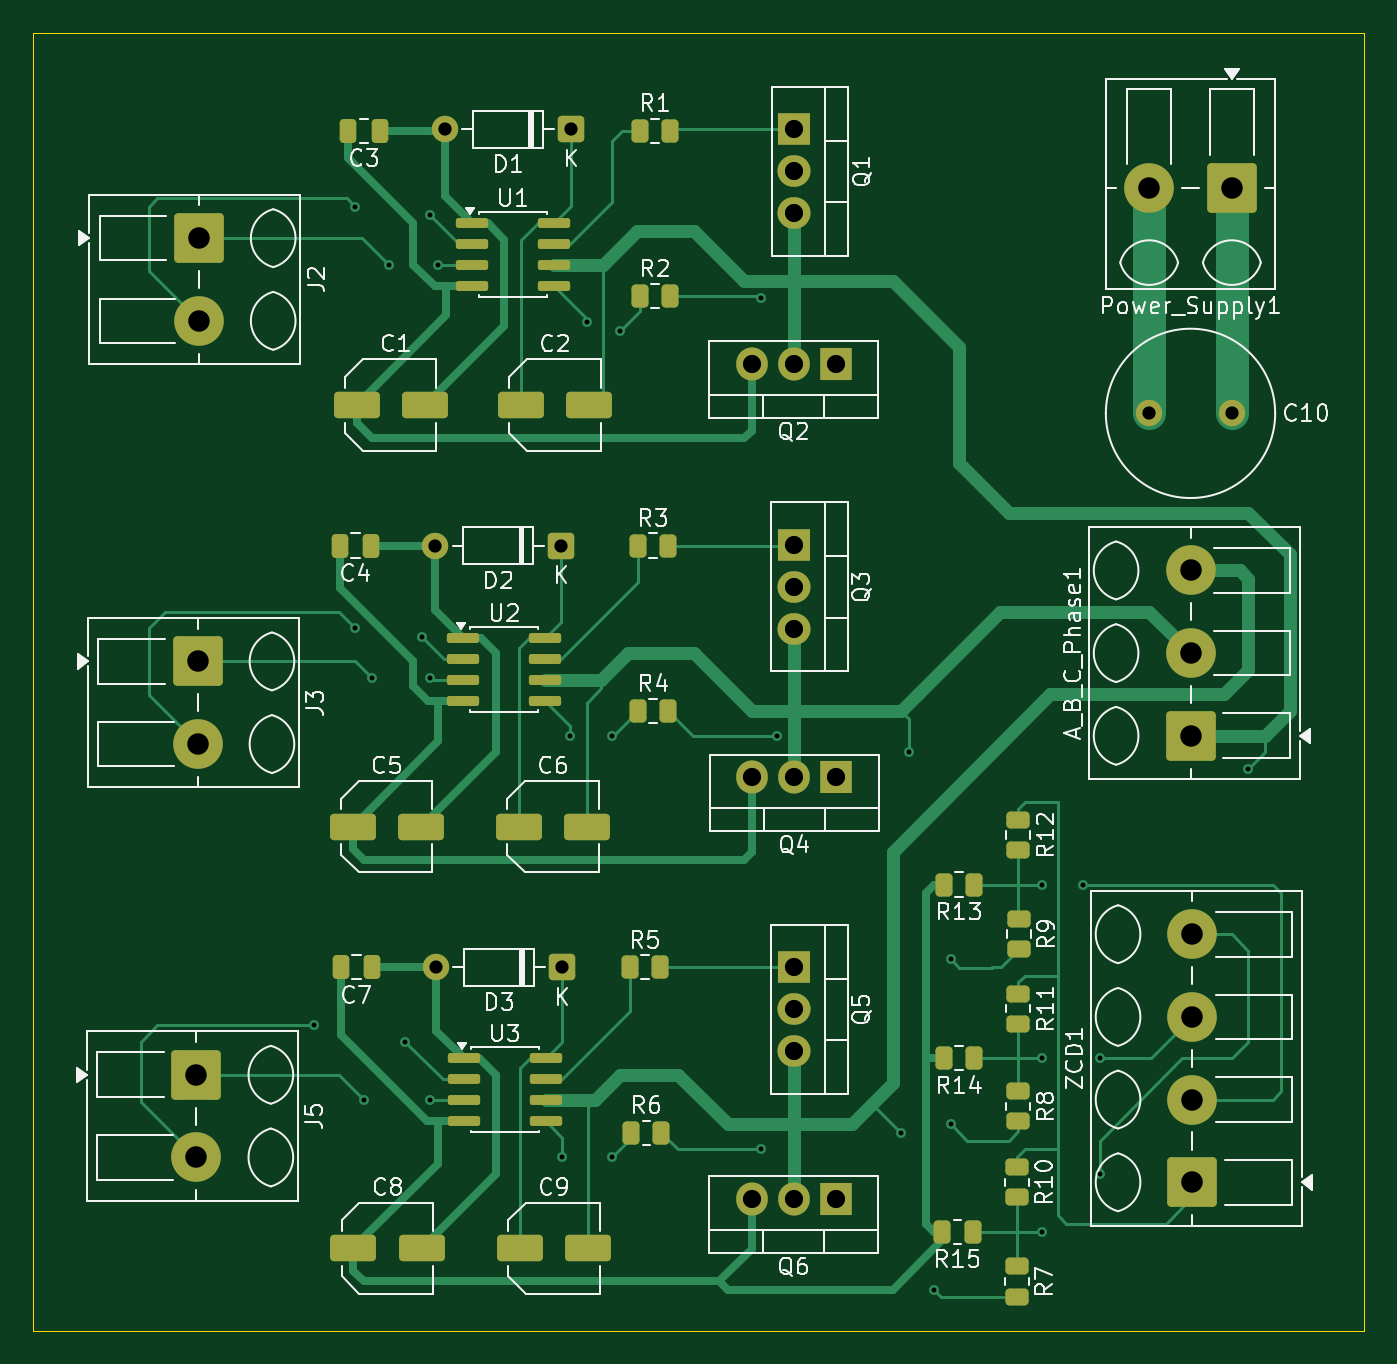
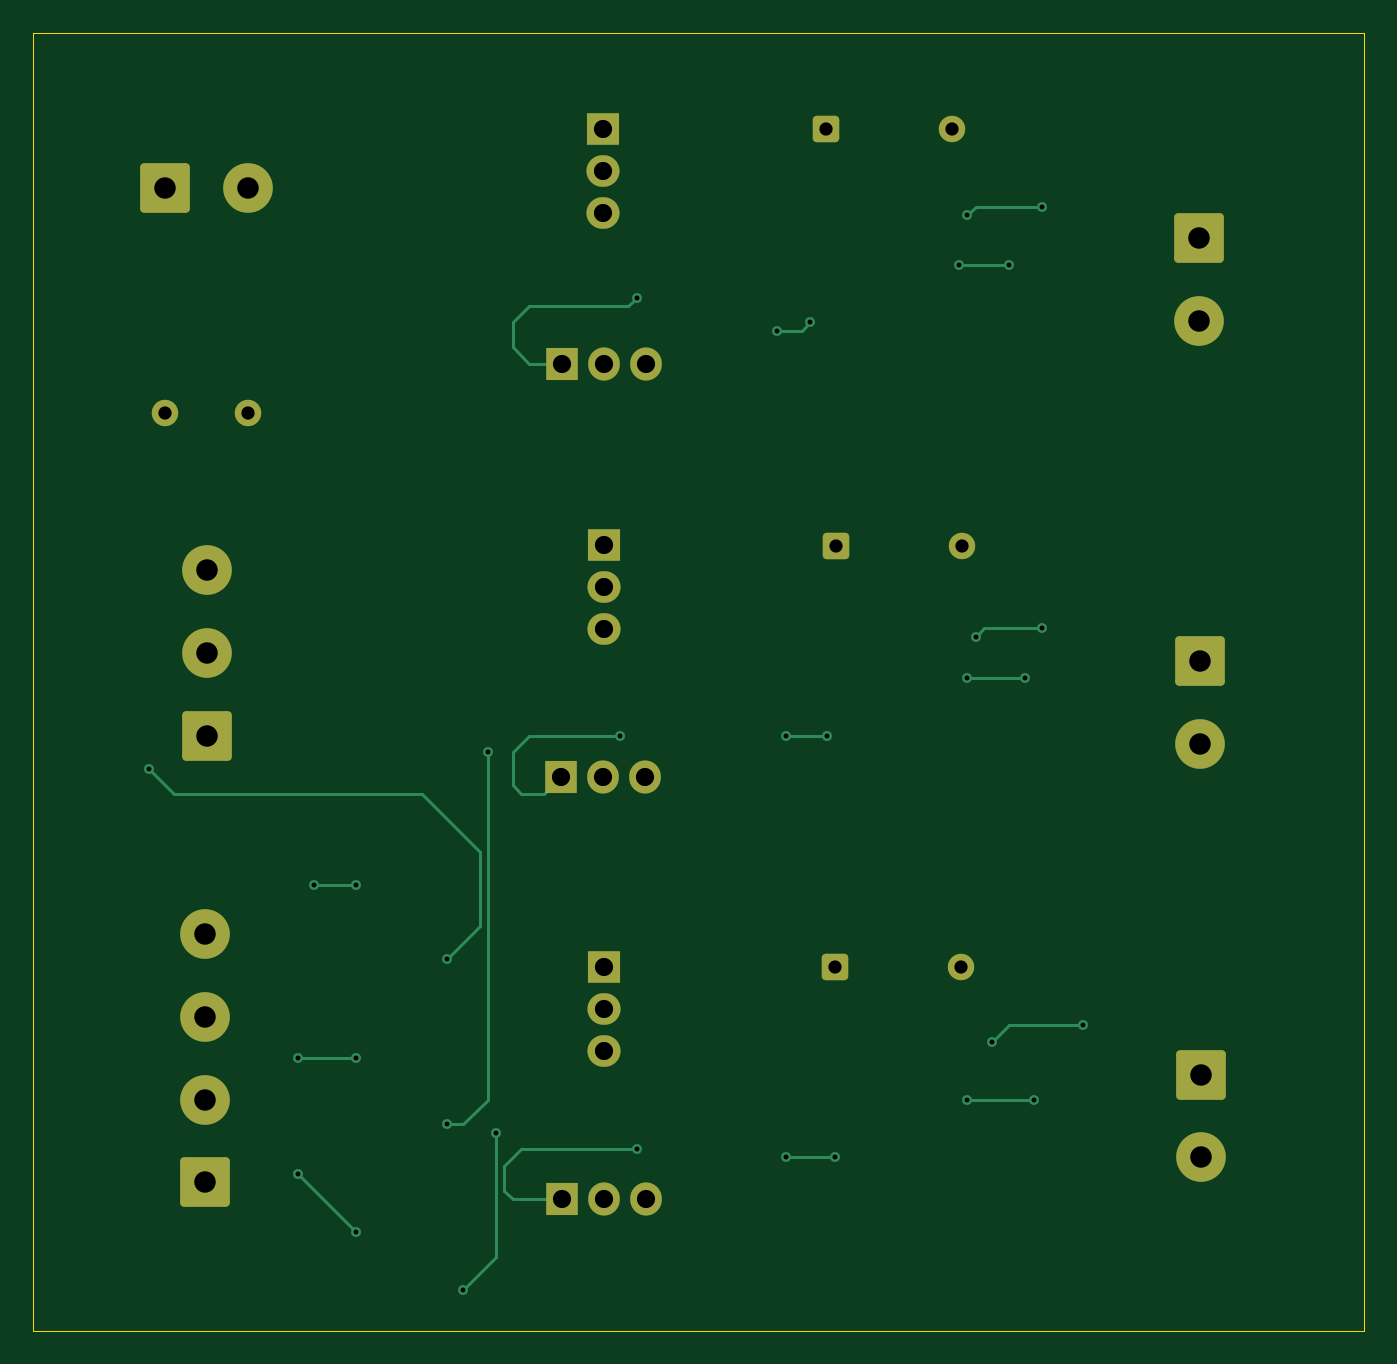
Circuit board: 13 layer files. Board 80.5 x 78.5 mm.
- bottom_copper: Sensorless Brushless DC Motor Driver Circuit-B_Cu.gbr (9360 bytes)
- bottom_mask: Sensorless Brushless DC Motor Driver Circuit-B_Mask.gbr (3240 bytes)
- paste: Sensorless Brushless DC Motor Driver Circuit-B_Paste.gbr (504 bytes)
- bottom_silk: Sensorless Brushless DC Motor Driver Circuit-B_Silkscreen.gbr (505 bytes)
- outline: Sensorless Brushless DC Motor Driver Circuit-Edge_Cuts.gbr (669 bytes)
- top_copper: Sensorless Brushless DC Motor Driver Circuit-F_Cu.gbr (27680 bytes)
- top_mask: Sensorless Brushless DC Motor Driver Circuit-F_Mask.gbr (6449 bytes)
- paste: Sensorless Brushless DC Motor Driver Circuit-F_Paste.gbr (4276 bytes)
- top_silk: Sensorless Brushless DC Motor Driver Circuit-F_Silkscreen.gbr (88503 bytes)
- inner_copper: Sensorless Brushless DC Motor Driver Circuit-In1_Cu.gbr (124860 bytes)
- inner_copper: Sensorless Brushless DC Motor Driver Circuit-In2_Cu.gbr (127832 bytes)
- drill: Sensorless Brushless DC Motor Driver Circuit-NPTH.drl (276 bytes)
- drill: Sensorless Brushless DC Motor Driver Circuit-PTH.drl (1638 bytes)

=== bottom_copper: Sensorless Brushless DC Motor Driver Circuit-B_Cu.gbr (9360 bytes, source omitted) ===
=== bottom_mask: Sensorless Brushless DC Motor Driver Circuit-B_Mask.gbr (3240 bytes, source withheld) ===
=== paste: Sensorless Brushless DC Motor Driver Circuit-B_Paste.gbr ===
%TF.GenerationSoftware,KiCad,Pcbnew,10.0.5*%
%TF.CreationDate,2026-11-12T22:18:19+05:30*%
%TF.ProjectId,Sensorless Brushless DC Motor Driver Circuit,53656e73-6f72-46c6-9573-732042727573,rev?*%
%TF.SameCoordinates,Original*%
%TF.FileFunction,Paste,Bot*%
%TF.FilePolarity,Positive*%
%FSLAX46Y46*%
G04 Gerber Fmt 4.6, Leading zero omitted, Abs format (unit mm)*
G04 Created by KiCad (PCBNEW 10.0.5) date 2026-11-12 22:18:19*
%MOMM*%
%LPD*%
G01*
G04 APERTURE LIST*
G04 APERTURE END LIST*
M02*

=== bottom_silk: Sensorless Brushless DC Motor Driver Circuit-B_Silkscreen.gbr ===
%TF.GenerationSoftware,KiCad,Pcbnew,10.0.5*%
%TF.CreationDate,2026-11-12T22:18:19+05:30*%
%TF.ProjectId,Sensorless Brushless DC Motor Driver Circuit,53656e73-6f72-46c6-9573-732042727573,rev?*%
%TF.SameCoordinates,Original*%
%TF.FileFunction,Legend,Bot*%
%TF.FilePolarity,Positive*%
%FSLAX46Y46*%
G04 Gerber Fmt 4.6, Leading zero omitted, Abs format (unit mm)*
G04 Created by KiCad (PCBNEW 10.0.5) date 2026-11-12 22:18:19*
%MOMM*%
%LPD*%
G01*
G04 APERTURE LIST*
G04 APERTURE END LIST*
M02*

=== outline: Sensorless Brushless DC Motor Driver Circuit-Edge_Cuts.gbr ===
%TF.GenerationSoftware,KiCad,Pcbnew,10.0.5*%
%TF.CreationDate,2026-11-12T22:18:19+05:30*%
%TF.ProjectId,Sensorless Brushless DC Motor Driver Circuit,53656e73-6f72-46c6-9573-732042727573,rev?*%
%TF.SameCoordinates,Original*%
%TF.FileFunction,Profile,NP*%
%FSLAX46Y46*%
G04 Gerber Fmt 4.6, Leading zero omitted, Abs format (unit mm)*
G04 Created by KiCad (PCBNEW 10.0.5) date 2026-11-12 22:18:19*
%MOMM*%
%LPD*%
G01*
G04 APERTURE LIST*
%TA.AperFunction,Profile*%
%ADD10C,0.050000*%
%TD*%
G04 APERTURE END LIST*
D10*
X108500000Y-47500000D02*
X189000000Y-47500000D01*
X189000000Y-126000000D01*
X108500000Y-126000000D01*
X108500000Y-47500000D01*
M02*

=== top_copper: Sensorless Brushless DC Motor Driver Circuit-F_Cu.gbr (27680 bytes, source omitted) ===
=== top_mask: Sensorless Brushless DC Motor Driver Circuit-F_Mask.gbr (6449 bytes, source omitted) ===
=== paste: Sensorless Brushless DC Motor Driver Circuit-F_Paste.gbr ===
%TF.GenerationSoftware,KiCad,Pcbnew,10.0.5*%
%TF.CreationDate,2026-11-12T22:18:19+05:30*%
%TF.ProjectId,Sensorless Brushless DC Motor Driver Circuit,53656e73-6f72-46c6-9573-732042727573,rev?*%
%TF.SameCoordinates,Original*%
%TF.FileFunction,Paste,Top*%
%TF.FilePolarity,Positive*%
%FSLAX46Y46*%
G04 Gerber Fmt 4.6, Leading zero omitted, Abs format (unit mm)*
G04 Created by KiCad (PCBNEW 10.0.5) date 2026-11-12 22:18:19*
%MOMM*%
%LPD*%
G01*
G04 APERTURE LIST*
G04 Aperture macros list*
%AMRoundRect*
0 Rectangle with rounded corners*
0 $1 Rounding radius*
0 $2 $3 $4 $5 $6 $7 $8 $9 X,Y pos of 4 corners*
0 Add a 4 corners polygon primitive as box body*
4,1,4,$2,$3,$4,$5,$6,$7,$8,$9,$2,$3,0*
0 Add four circle primitives for the rounded corners*
1,1,$1+$1,$2,$3*
1,1,$1+$1,$4,$5*
1,1,$1+$1,$6,$7*
1,1,$1+$1,$8,$9*
0 Add four rect primitives between the rounded corners*
20,1,$1+$1,$2,$3,$4,$5,0*
20,1,$1+$1,$4,$5,$6,$7,0*
20,1,$1+$1,$6,$7,$8,$9,0*
20,1,$1+$1,$8,$9,$2,$3,0*%
G04 Aperture macros list end*
%ADD10RoundRect,0.150000X-0.825000X-0.150000X0.825000X-0.150000X0.825000X0.150000X-0.825000X0.150000X0*%
%ADD11RoundRect,0.250000X0.250000X0.475000X-0.250000X0.475000X-0.250000X-0.475000X0.250000X-0.475000X0*%
%ADD12RoundRect,0.250000X-0.262500X-0.450000X0.262500X-0.450000X0.262500X0.450000X-0.262500X0.450000X0*%
%ADD13RoundRect,0.250000X-0.450000X0.262500X-0.450000X-0.262500X0.450000X-0.262500X0.450000X0.262500X0*%
%ADD14RoundRect,0.250000X-1.137500X-0.550000X1.137500X-0.550000X1.137500X0.550000X-1.137500X0.550000X0*%
%ADD15RoundRect,0.250000X0.262500X0.450000X-0.262500X0.450000X-0.262500X-0.450000X0.262500X-0.450000X0*%
G04 APERTURE END LIST*
D10*
%TO.C,U2*%
X134525000Y-84095000D03*
X134525000Y-85365000D03*
X134525000Y-86635000D03*
X134525000Y-87905000D03*
X139475000Y-87905000D03*
X139475000Y-86635000D03*
X139475000Y-85365000D03*
X139475000Y-84095000D03*
%TD*%
D11*
%TO.C,C4*%
X128950000Y-78500000D03*
X127050000Y-78500000D03*
%TD*%
D12*
%TO.C,R3*%
X145087500Y-78500000D03*
X146912500Y-78500000D03*
%TD*%
D13*
%TO.C,R7*%
X168000000Y-122087500D03*
X168000000Y-123912500D03*
%TD*%
D14*
%TO.C,C2*%
X138000000Y-70000000D03*
X142125000Y-70000000D03*
%TD*%
D13*
%TO.C,R9*%
X168137500Y-101087500D03*
X168137500Y-102912500D03*
%TD*%
D10*
%TO.C,U1*%
X135050000Y-59000000D03*
X135050000Y-60270000D03*
X135050000Y-61540000D03*
X135050000Y-62810000D03*
X140000000Y-62810000D03*
X140000000Y-61540000D03*
X140000000Y-60270000D03*
X140000000Y-59000000D03*
%TD*%
D14*
%TO.C,C1*%
X128062500Y-70000000D03*
X132187500Y-70000000D03*
%TD*%
D12*
%TO.C,R6*%
X144675000Y-114000000D03*
X146500000Y-114000000D03*
%TD*%
D15*
%TO.C,R14*%
X165412500Y-109500000D03*
X163587500Y-109500000D03*
%TD*%
%TO.C,R15*%
X165325000Y-120000000D03*
X163500000Y-120000000D03*
%TD*%
D12*
%TO.C,R4*%
X145087500Y-88500000D03*
X146912500Y-88500000D03*
%TD*%
D13*
%TO.C,R12*%
X168087500Y-95087500D03*
X168087500Y-96912500D03*
%TD*%
D11*
%TO.C,C3*%
X129475000Y-53405000D03*
X127575000Y-53405000D03*
%TD*%
D12*
%TO.C,R1*%
X145200000Y-53405000D03*
X147025000Y-53405000D03*
%TD*%
D13*
%TO.C,R8*%
X168087500Y-111500000D03*
X168087500Y-113325000D03*
%TD*%
D12*
%TO.C,R5*%
X144587500Y-104000000D03*
X146412500Y-104000000D03*
%TD*%
D15*
%TO.C,R13*%
X165412500Y-99000000D03*
X163587500Y-99000000D03*
%TD*%
D13*
%TO.C,R10*%
X168000000Y-116087500D03*
X168000000Y-117912500D03*
%TD*%
D14*
%TO.C,C9*%
X137937500Y-121000000D03*
X142062500Y-121000000D03*
%TD*%
%TO.C,C6*%
X137887500Y-95500000D03*
X142012500Y-95500000D03*
%TD*%
D11*
%TO.C,C7*%
X129000000Y-104000000D03*
X127100000Y-104000000D03*
%TD*%
D12*
%TO.C,R2*%
X145200000Y-63405000D03*
X147025000Y-63405000D03*
%TD*%
D14*
%TO.C,C8*%
X127875000Y-121000000D03*
X132000000Y-121000000D03*
%TD*%
D10*
%TO.C,U3*%
X134550000Y-109500000D03*
X134550000Y-110770000D03*
X134550000Y-112040000D03*
X134550000Y-113310000D03*
X139500000Y-113310000D03*
X139500000Y-112040000D03*
X139500000Y-110770000D03*
X139500000Y-109500000D03*
%TD*%
D13*
%TO.C,R11*%
X168087500Y-105587500D03*
X168087500Y-107412500D03*
%TD*%
D14*
%TO.C,C5*%
X127825000Y-95500000D03*
X131950000Y-95500000D03*
%TD*%
M02*

=== top_silk: Sensorless Brushless DC Motor Driver Circuit-F_Silkscreen.gbr (88503 bytes, source omitted) ===
=== inner_copper: Sensorless Brushless DC Motor Driver Circuit-In1_Cu.gbr (124860 bytes, source omitted) ===
=== inner_copper: Sensorless Brushless DC Motor Driver Circuit-In2_Cu.gbr (127832 bytes, source omitted) ===
=== drill: Sensorless Brushless DC Motor Driver Circuit-NPTH.drl ===
M48
; DRILL file KiCad 10.0.5 date 2026-11-12T22:20:17
; FORMAT={-:-/ absolute / metric / decimal}
; #@! TF.CreationDate,2026-11-12T22:20:17+05:30
; #@! TF.GenerationSoftware,Kicad,Pcbnew,10.0.5
; #@! TF.FileFunction,NonPlated,1,4,NPTH
FMAT,2
METRIC
%
G90
G05
M30

=== drill: Sensorless Brushless DC Motor Driver Circuit-PTH.drl ===
M48
; DRILL file KiCad 10.0.5 date 2026-11-12T22:20:17
; FORMAT={-:-/ absolute / metric / decimal}
; #@! TF.CreationDate,2026-11-12T22:20:17+05:30
; #@! TF.GenerationSoftware,Kicad,Pcbnew,10.0.5
; #@! TF.FileFunction,Plated,1,4,PTH
FMAT,2
METRIC
; #@! TA.AperFunction,Plated,PTH,ViaDrill
T1C0.300
; #@! TA.AperFunction,Plated,PTH,ComponentDrill
T2C0.800
; #@! TA.AperFunction,Plated,PTH,ComponentDrill
T3C1.100
; #@! TA.AperFunction,Plated,PTH,ComponentDrill
T4C1.300
%
G90
G05
T1
X125.5Y-107.5
X128.0Y-58.0
X128.0Y-83.5
X128.5Y-112.0
X129.0Y-86.5
X130.0Y-61.5
X131.0Y-108.5
X132.0Y-84.0
X132.5Y-58.5
X132.5Y-86.5
X132.5Y-112.0
X133.0Y-61.5
X140.5Y-115.5
X141.0Y-90.0
X142.0Y-65.0
X143.5Y-90.0
X143.5Y-115.5
X144.0Y-65.5
X152.5Y-63.5
X152.5Y-115.0
X153.5Y-90.0
X161.0Y-114.0
X161.5Y-91.0
X163.0Y-123.5
X164.0Y-103.5
X164.0Y-113.5
X169.5Y-99.0
X169.5Y-109.5
X169.5Y-120.0
X172.0Y-99.0
X173.0Y-109.5
X173.0Y-116.5
X182.0Y-92.0
T2
X132.83Y-78.5
X132.88Y-104.0
X133.43Y-53.31
X140.45Y-78.5
X140.5Y-104.0
X141.05Y-53.31
X176.0Y-70.5
X181.0Y-70.5
T3
X151.96Y-67.5
X151.96Y-118.0
X152.0Y-92.5
X154.5Y-67.5
X154.5Y-78.46
X154.5Y-81.0
X154.5Y-83.54
X154.5Y-104.0
X154.5Y-106.54
X154.5Y-109.08
X154.5Y-118.0
X154.525Y-53.325
X154.525Y-55.865
X154.525Y-58.405
X154.54Y-92.5
X157.04Y-67.5
X157.04Y-118.0
X157.08Y-92.5
T4
X118.382Y-110.5
X118.382Y-115.5
X118.45Y-85.5
X118.45Y-90.5
X118.525Y-59.905
X118.525Y-64.905
X176.0Y-56.883
X178.5Y-80.0
X178.5Y-85.0
X178.5Y-90.0
X178.617Y-102.0
X178.617Y-107.0
X178.617Y-112.0
X178.617Y-117.0
X181.0Y-56.883
M30
